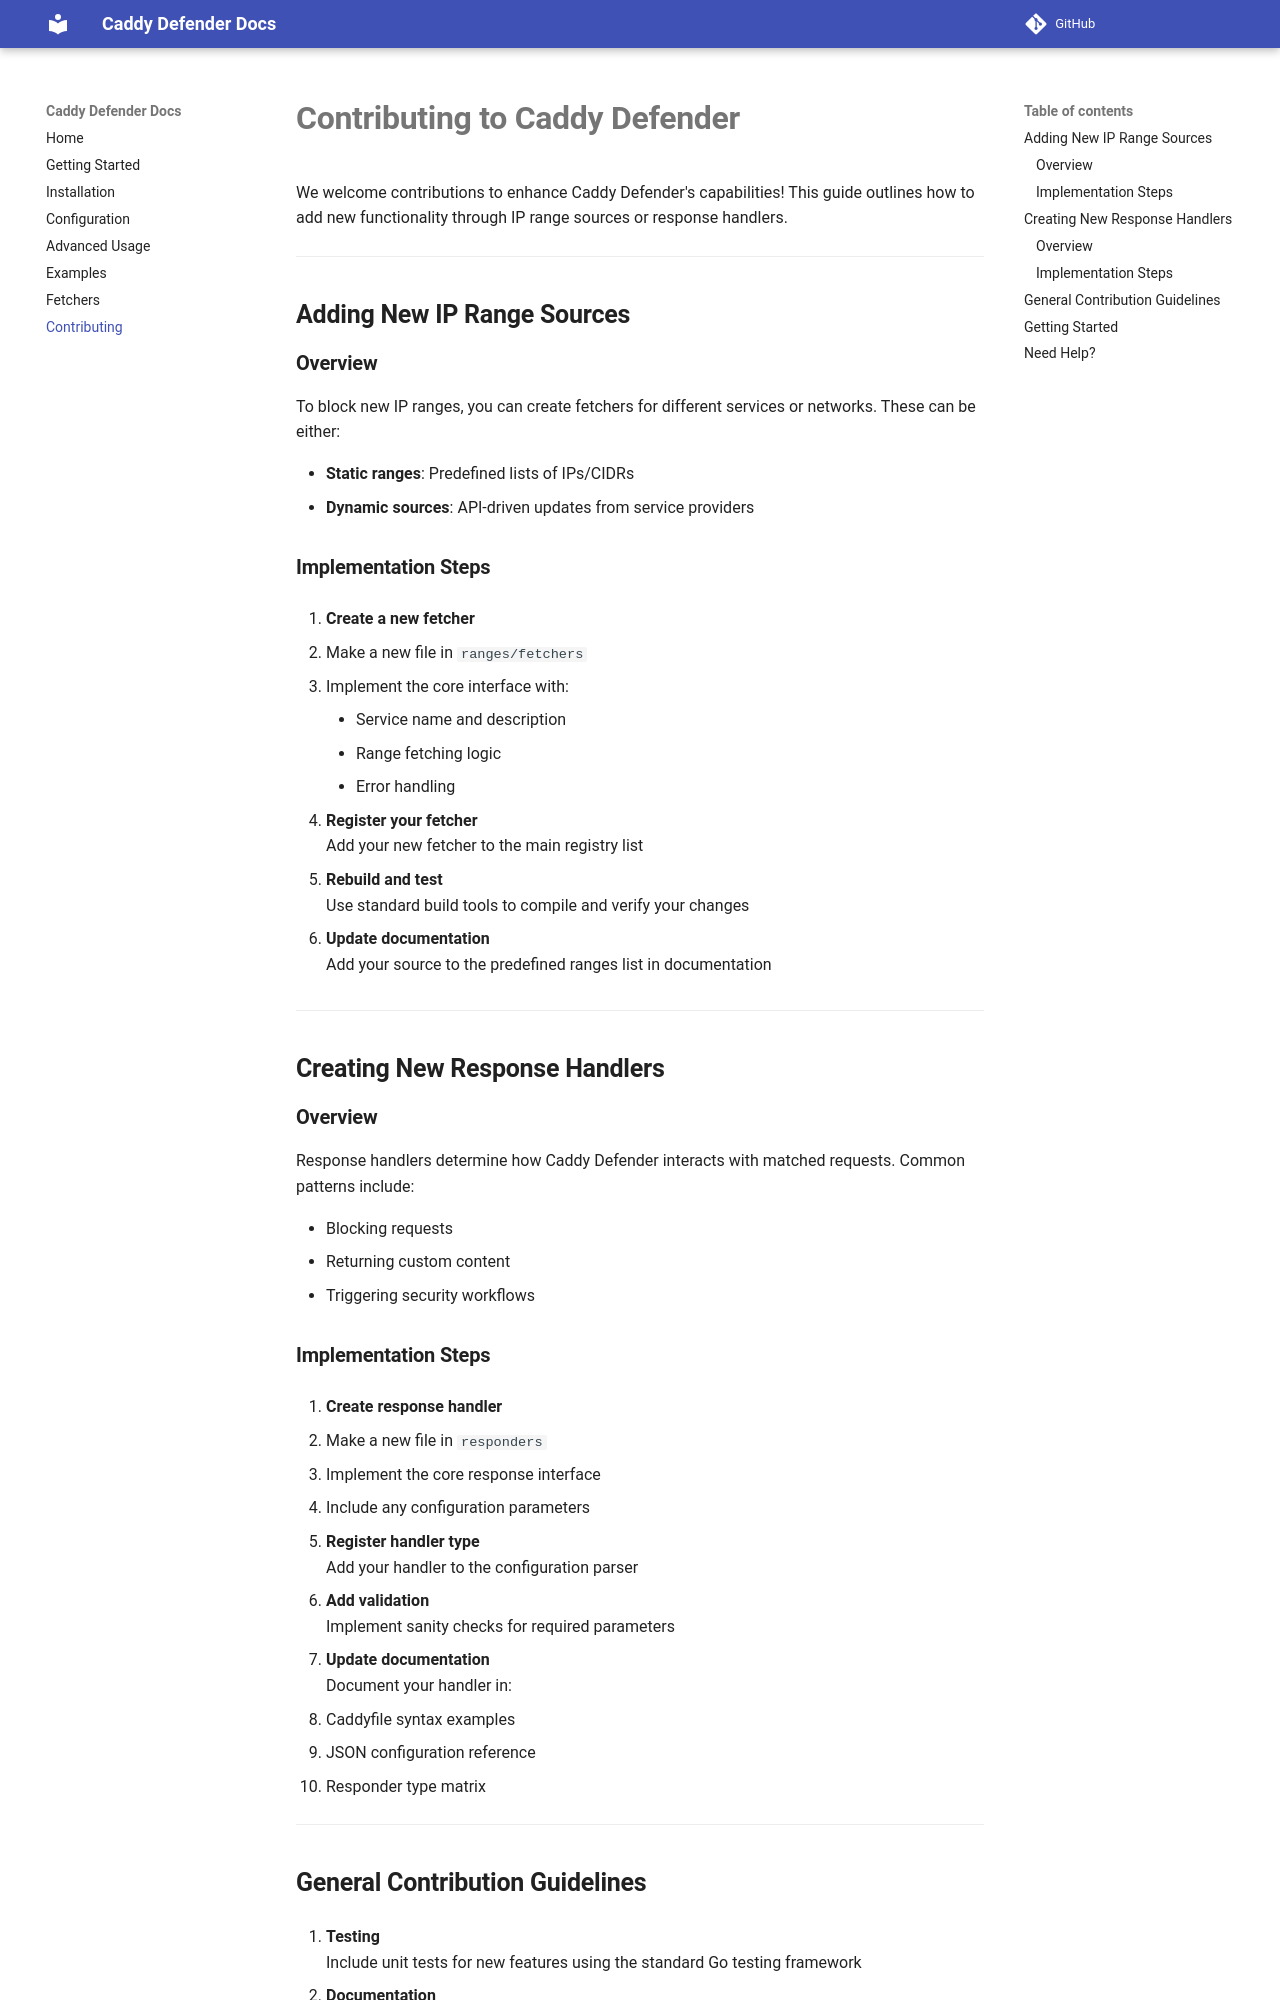

repository: stardothosting/caddy-defender · page: CONTRIBUTING/index.html · generator: mkdocs

# **Contributing to Caddy Defender**

We welcome contributions to enhance Caddy Defender's capabilities! This guide outlines how to add new functionality through IP range sources or response handlers.

---

## **Adding New IP Range Sources**

### Overview
To block new IP ranges, you can create fetchers for different services or networks. These can be either:
- **Static ranges**: Predefined lists of IPs/CIDRs
- **Dynamic sources**: API-driven updates from service providers

### Implementation Steps
1. **Create a new fetcher**  
   - Make a new file in `ranges/fetchers`
   - Implement the core interface with:
     - Service name and description
     - Range fetching logic
     - Error handling

2. **Register your fetcher**  
   Add your new fetcher to the main registry list

3. **Rebuild and test**  
   Use standard build tools to compile and verify your changes

4. **Update documentation**  
   Add your source to the predefined ranges list in documentation

---

## **Creating New Response Handlers**

### Overview
Response handlers determine how Caddy Defender interacts with matched requests. Common patterns include:
- Blocking requests
- Returning custom content
- Triggering security workflows

### Implementation Steps
1. **Create response handler**  
   - Make a new file in `responders`
   - Implement the core response interface
   - Include any configuration parameters

2. **Register handler type**  
   Add your handler to the configuration parser

3. **Add validation**  
   Implement sanity checks for required parameters

4. **Update documentation**  
   Document your handler in:
   - Caddyfile syntax examples
   - JSON configuration reference
   - Responder type matrix

---
